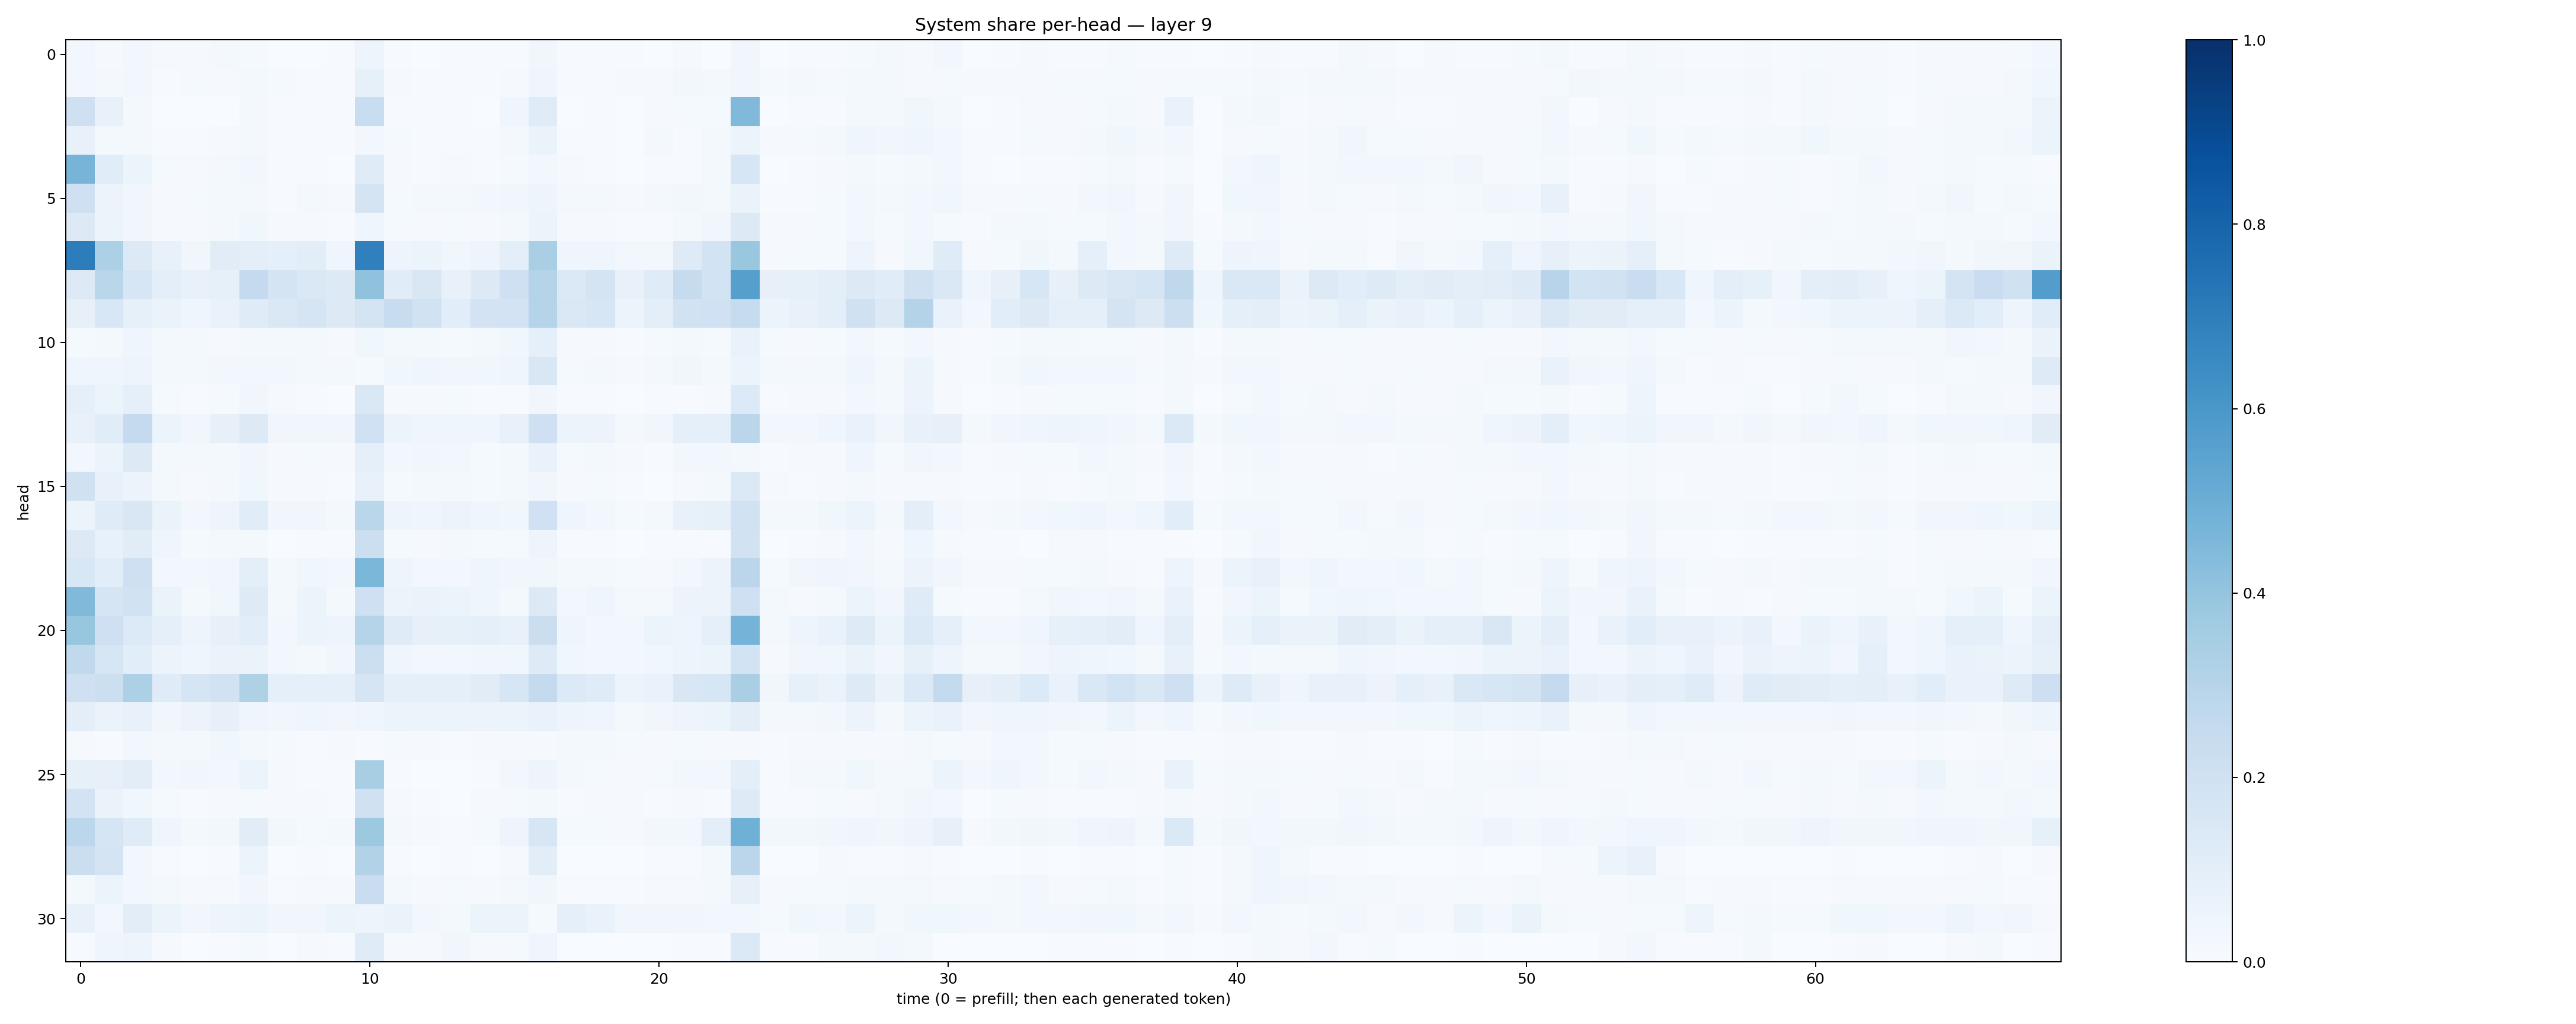

Values plotted in this chart, from the file beside it:
0.023538217, 0.009460546, 0.024150321, 0.010656167, 0.009406801, 0.018055527, 0.014729897, 0.0032718014, 0.0033912677, 0.0051702424, 0.048921946, 0.006921, 0.0031473502, 0.003925082, 0.0053045684, 0.006834301, 0.03416062, 0.00571495, 0.0055809333, 0.004842837, 0.003343261, 0.0087373275, 0.003242233, 0.03505768
0.03081, 0.0218, 0.02467, 0.007468, 0.01236, 0.01153, 0.01895, 0.01499, 0.006057, 0.00711, 0.08251, 0.0117, 0.004623, 0.004333, 0.007666, 0.01086, 0.0403, 0.006385, 0.006458, 0.008641, 0.009304, 0.02487, 0.01692, 0.03454
0.2103, 0.07343, 0.0209, 0.003738, 0.003128, 0.003024, 0.02051, 0.0046, 0.007547, 0.005978, 0.2335, 0.005433, 0.004501, 0.005201, 0.002604, 0.04341, 0.1204, 0.003548, 0.00473, 0.003601, 0.00985, 0.01411, 0.01397, 0.4466
0.07415, 0.01728, 0.01647, 0.007717, 0.007597, 0.009645, 0.02058, 0.006613, 0.005998, 0.005825, 0.0242, 0.01285, 0.007247, 0.004497, 0.006629, 0.01872, 0.06501, 0.006459, 0.004227, 0.003673, 0.02196, 0.005779, 0.01864, 0.06145
0.4721, 0.114, 0.0612, 0.01404, 0.01074, 0.01758, 0.02871, 0.005262, 0.005234, 0.002279, 0.1186, 0.008953, 0.007027, 0.01126, 0.007615, 0.01496, 0.02978, 0.00788, 0.005673, 0.001839, 0.007134, 0.005789, 0.01594, 0.1572
0.206, 0.05564, 0.03144, 0.01001, 0.01241, 0.02226, 0.01582, 0.007338, 0.02165, 0.009711, 0.1733, 0.01414, 0.01672, 0.01681, 0.02697, 0.03239, 0.04757, 0.02207, 0.01724, 0.01159, 0.01576, 0.02431, 0.02317, 0.06335
0.1283, 0.05221, 0.03455, 0.009994, 0.01088, 0.02141, 0.03735, 0.01004, 0.009995, 0.007022, 0.04366, 0.01207, 0.0107, 0.0123, 0.009389, 0.01952, 0.05265, 0.008309, 0.008473, 0.005664, 0.006946, 0.01586, 0.03474, 0.1298
0.7017, 0.33, 0.1308, 0.07324, 0.03409, 0.1112, 0.09943, 0.08734, 0.1042, 0.04222, 0.6893, 0.04791, 0.05877, 0.03715, 0.04883, 0.09655, 0.3373, 0.0438, 0.04011, 0.02372, 0.02681, 0.1226, 0.185, 0.3851
0.1251, 0.2878, 0.1626, 0.09713, 0.07052, 0.08506, 0.2508, 0.1775, 0.1472, 0.1271, 0.4076, 0.1156, 0.1497, 0.07428, 0.1298, 0.2096, 0.2987, 0.1368, 0.1774, 0.07258, 0.1176, 0.2454, 0.1845, 0.5643
0.07883, 0.1533, 0.08472, 0.06356, 0.04143, 0.06684, 0.1201, 0.1427, 0.168, 0.128, 0.1719, 0.2371, 0.1899, 0.1065, 0.1834, 0.181, 0.3014, 0.1454, 0.1586, 0.05648, 0.09391, 0.1883, 0.2021, 0.2438
0.01509, 0.02006, 0.04231, 0.01697, 0.01928, 0.01152, 0.01664, 0.02087, 0.01733, 0.01091, 0.03887, 0.02177, 0.02064, 0.01516, 0.01681, 0.03835, 0.0905, 0.01094, 0.009782, 0.006713, 0.01337, 0.01777, 0.0133, 0.06701
0.04228, 0.04002, 0.04791, 0.02151, 0.0177, 0.02681, 0.0266, 0.02576, 0.02337, 0.02071, 0.01369, 0.03579, 0.04342, 0.03263, 0.03698, 0.04643, 0.1517, 0.01382, 0.02004, 0.01044, 0.01726, 0.03483, 0.02267, 0.05154
0.08681, 0.05878, 0.09092, 0.01276, 0.007756, 0.01266, 0.03289, 0.007958, 0.006596, 0.003204, 0.1431, 0.009795, 0.00805, 0.01406, 0.006762, 0.006563, 0.03498, 0.004254, 0.00654, 0.003338, 0.004578, 0.006143, 0.01026, 0.1354
0.07468, 0.116, 0.251, 0.05269, 0.03464, 0.07822, 0.132, 0.03194, 0.03225, 0.03504, 0.2026, 0.0588, 0.04672, 0.04171, 0.04059, 0.0712, 0.2042, 0.05311, 0.05523, 0.01871, 0.03338, 0.09246, 0.08874, 0.2815
0.02345, 0.06045, 0.1269, 0.01894, 0.01598, 0.02337, 0.03211, 0.01033, 0.0127, 0.009985, 0.08814, 0.02912, 0.03208, 0.02679, 0.01465, 0.01796, 0.06791, 0.01291, 0.017, 0.009407, 0.007082, 0.02758, 0.02512, 0.02162
0.1988, 0.07771, 0.05507, 0.01581, 0.01127, 0.02168, 0.03834, 0.01056, 0.009018, 0.007334, 0.07288, 0.01286, 0.01568, 0.01638, 0.01317, 0.01564, 0.035, 0.01139, 0.01303, 0.007205, 0.003866, 0.0115, 0.02082, 0.1401
0.06202, 0.1197, 0.1502, 0.06355, 0.02839, 0.04713, 0.115, 0.03416, 0.0328, 0.01915, 0.2888, 0.04929, 0.04661, 0.05606, 0.04235, 0.03693, 0.2021, 0.04348, 0.03056, 0.0126, 0.01663, 0.07693, 0.08365, 0.19
0.1279, 0.07261, 0.1095, 0.04025, 0.01464, 0.0201, 0.01566, 0.003535, 0.006509, 0.00574, 0.2173, 0.01437, 0.0112, 0.01741, 0.01429, 0.0142, 0.04772, 0.006468, 0.005169, 0.002973, 0.007551, 0.005738, 0.005909, 0.1936
0.1545, 0.1079, 0.2074, 0.02844, 0.02524, 0.03361, 0.09521, 0.0189, 0.03635, 0.02609, 0.459, 0.05011, 0.02627, 0.03023, 0.0403, 0.0321, 0.03571, 0.02299, 0.0219, 0.01328, 0.009252, 0.03048, 0.0554, 0.285
0.4468, 0.1682, 0.1876, 0.06458, 0.01842, 0.03614, 0.1231, 0.02298, 0.05237, 0.01996, 0.2069, 0.0593, 0.06634, 0.05884, 0.04135, 0.02272, 0.1267, 0.02801, 0.04108, 0.01693, 0.01595, 0.05561, 0.05844, 0.2086
0.3915, 0.2097, 0.1333, 0.08647, 0.04911, 0.07937, 0.1082, 0.02766, 0.05355, 0.04728, 0.3038, 0.1176, 0.08108, 0.08472, 0.08596, 0.07235, 0.2248, 0.03972, 0.02962, 0.02929, 0.06015, 0.04704, 0.08828, 0.4742
0.2619, 0.1578, 0.1073, 0.05674, 0.03943, 0.06483, 0.06272, 0.02461, 0.02308, 0.03475, 0.2149, 0.04009, 0.02818, 0.02437, 0.03511, 0.03782, 0.1234, 0.03628, 0.02697, 0.03048, 0.03523, 0.04883, 0.06001, 0.1848
0.2066, 0.2176, 0.3313, 0.1199, 0.1709, 0.1952, 0.3241, 0.08944, 0.08933, 0.08912, 0.165, 0.09226, 0.09371, 0.08987, 0.1124, 0.1585, 0.2504, 0.1349, 0.1198, 0.05165, 0.0672, 0.151, 0.1641, 0.3372
0.09737, 0.06414, 0.07681, 0.03469, 0.0584, 0.08039, 0.04641, 0.03248, 0.04456, 0.03233, 0.04239, 0.06036, 0.05396, 0.05201, 0.05505, 0.05926, 0.06761, 0.05038, 0.04377, 0.02016, 0.03503, 0.04815, 0.0544, 0.09683
0.008006, 0.007368, 0.02648, 0.02081, 0.01944, 0.03587, 0.01927, 0.01439, 0.006383, 0.00818, 0.006524, 0.01349, 0.008063, 0.007247, 0.01016, 0.009297, 0.009641, 0.0193, 0.02214, 0.01306, 0.009477, 0.01331, 0.008543, 0.008716
0.08552, 0.08088, 0.1046, 0.02379, 0.03202, 0.02887, 0.06077, 0.008797, 0.00558, 0.007171, 0.3418, 0.006984, 0.002772, 0.002868, 0.004986, 0.0271, 0.05074, 0.01655, 0.01458, 0.01171, 0.01528, 0.0292, 0.02689, 0.09638
0.1812, 0.06596, 0.03538, 0.01216, 0.00737, 0.008175, 0.0151, 0.008201, 0.007929, 0.005899, 0.1961, 0.01121, 0.003977, 0.001595, 0.01015, 0.0141, 0.01821, 0.00758, 0.01032, 0.008578, 0.006066, 0.008486, 0.007203, 0.1223
0.2776, 0.1689, 0.1209, 0.04121, 0.01745, 0.02988, 0.1127, 0.0249, 0.01541, 0.01627, 0.3787, 0.02247, 0.009061, 0.007538, 0.01391, 0.04957, 0.1614, 0.01516, 0.01336, 0.009971, 0.02622, 0.02736, 0.09479, 0.4901
0.2264, 0.1758, 0.02563, 0.004426, 0.00113, 0.005068, 0.05123, 0.002335, 0.005809, 0.003079, 0.3161, 0.003989, 0.00243, 0.006906, 0.002794, 0.009498, 0.1028, 0.001603, 0.003173, 0.002829, 0.004486, 0.006562, 0.01574, 0.2823
0.01888, 0.06199, 0.02977, 0.02117, 0.009363, 0.0083, 0.03147, 0.007372, 0.008413, 0.008617, 0.2295, 0.01787, 0.009373, 0.01294, 0.007912, 0.01937, 0.03708, 0.005867, 0.00482, 0.004366, 0.009674, 0.008938, 0.02246, 0.08024
0.07372, 0.02783, 0.1037, 0.05441, 0.0345, 0.05027, 0.05261, 0.03505, 0.03424, 0.05314, 0.04902, 0.06598, 0.02687, 0.01873, 0.05179, 0.05349, 0.01438, 0.08892, 0.06765, 0.03447, 0.03249, 0.03419, 0.02921, 0.02352
0.004816, 0.04219, 0.04912, 0.00948, 0.001929, 0.007528, 0.01442, 0.002283, 0.008702, 0.00395, 0.1194, 0.007919, 0.0109, 0.03441, 0.009654, 0.01225, 0.04072, 0.002184, 0.00264, 0.001288, 0.00157, 0.006638, 0.007598, 0.1401
